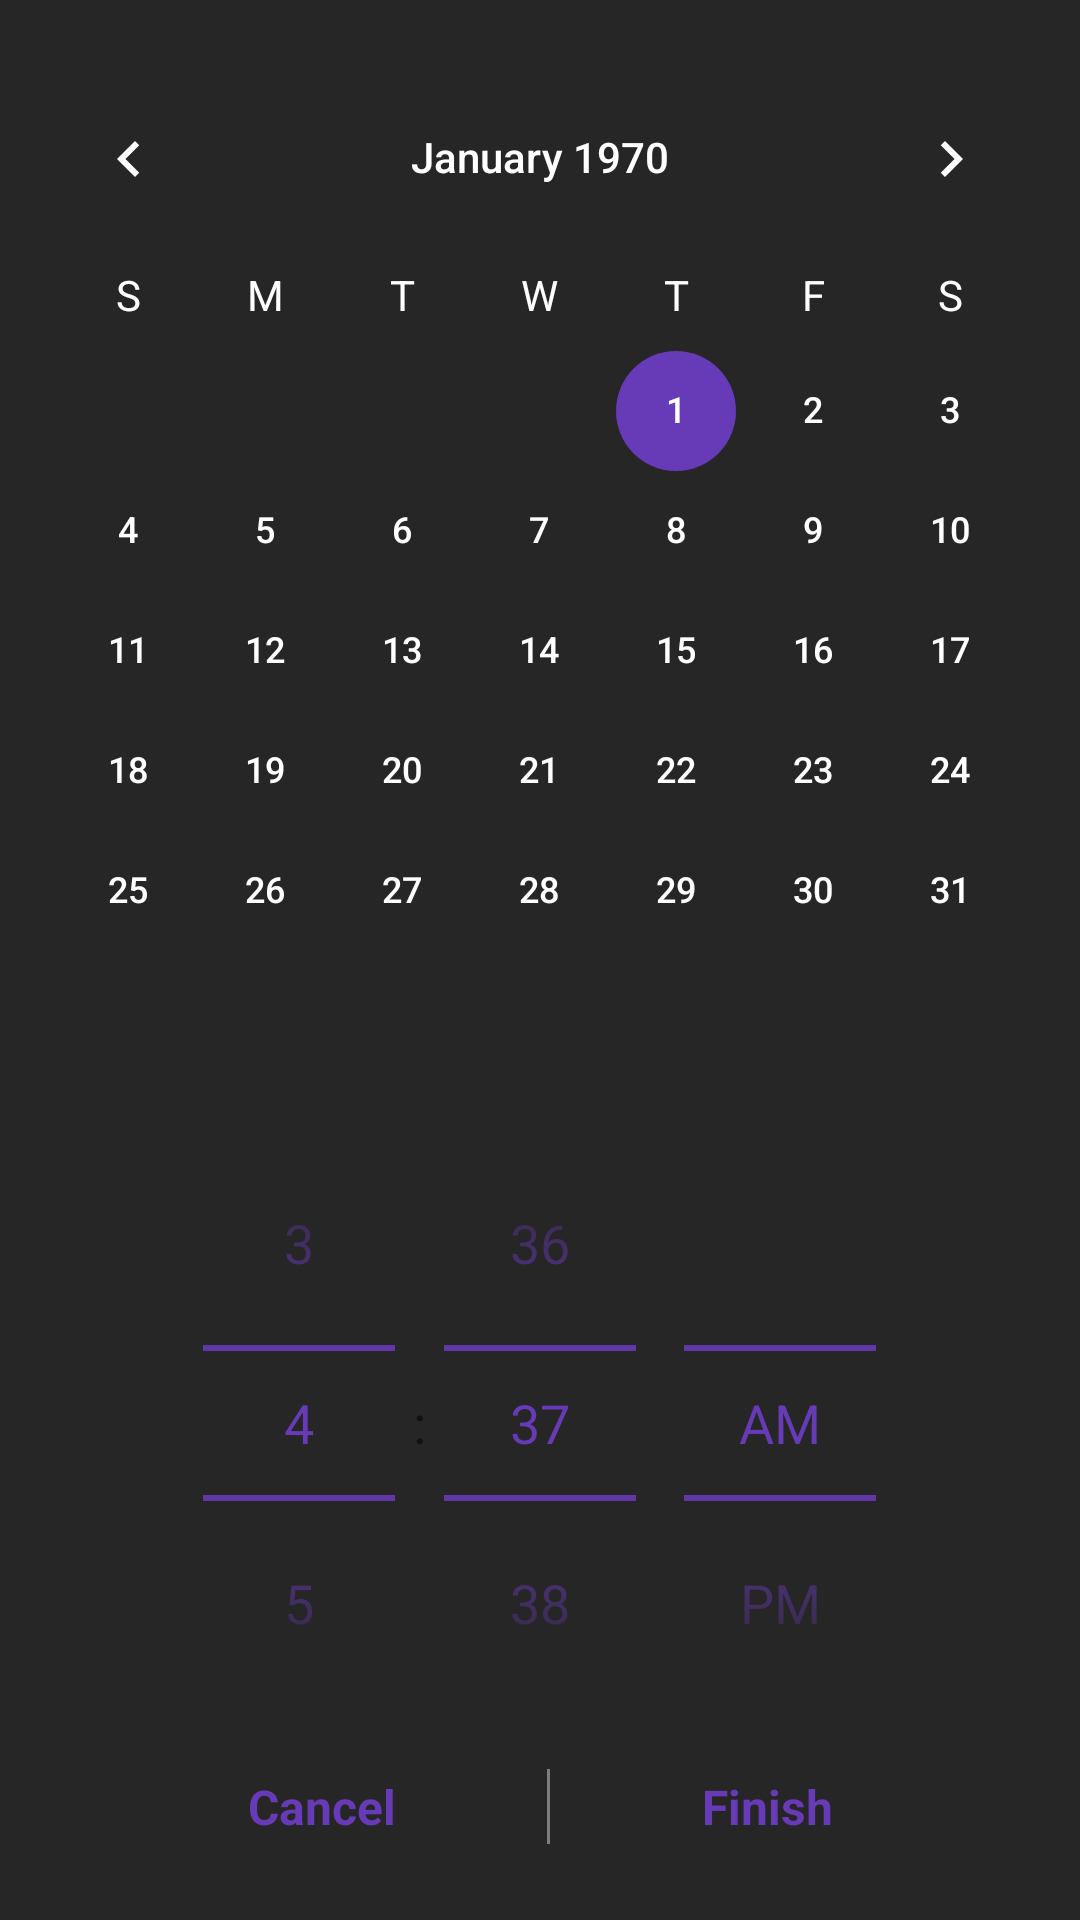

This screen was rendered from an Android layout file. Write that file and the resources it references.
<!-- AndroidManifest.xml: application theme Theme.ReminderApp -->
<!-- res/layout/date_time_bottom_dialog.xml -->
<?xml version="1.0" encoding="utf-8"?>
<androidx.constraintlayout.widget.ConstraintLayout xmlns:android="http://schemas.android.com/apk/res/android"
    xmlns:app="http://schemas.android.com/apk/res-auto"
    android:layout_width="match_parent"
    android:layout_height="match_parent"
    android:background="@color/bg_gray">

    <CalendarView
        android:id="@+id/calendarView"
        android:layout_width="match_parent"
        android:layout_height="wrap_content"
        android:layout_marginTop="8dp"
        android:dateTextAppearance="@style/CalenderViewDateCustomText"
        android:theme="@style/CalenderViewCustom"
        android:weekDayTextAppearance="@style/CalenderViewWeekCustomText"
        app:layout_constraintBottom_toTopOf="@+id/timePicker"
        app:layout_constraintEnd_toEndOf="parent"
        app:layout_constraintStart_toStartOf="parent"
        app:layout_constraintTop_toTopOf="parent" />

    <TimePicker
        android:id="@+id/timePicker"
        android:layout_width="match_parent"
        android:layout_height="wrap_content"
        android:theme="@style/CustomTimePickerStyle"
        android:timePickerMode="spinner"
        app:layout_constraintBottom_toTopOf="@+id/btnCancel"
        app:layout_constraintEnd_toEndOf="parent"
        app:layout_constraintStart_toStartOf="parent"
        app:layout_constraintTop_toBottomOf="@+id/calendarView" />

    <Button
        android:id="@+id/btnCancel"
        android:layout_width="wrap_content"
        android:layout_height="wrap_content"
        android:layout_marginStart="32dp"
        android:layout_marginBottom="16dp"
        android:background="@android:color/transparent"
        android:text="@string/cancel"
        android:textColor="@color/purple"
        android:textSize="16sp"
        android:textStyle="bold"
        app:layout_constraintBottom_toBottomOf="parent"
        app:layout_constraintEnd_toStartOf="@+id/view2"
        app:layout_constraintStart_toStartOf="parent"
        app:layout_constraintTop_toBottomOf="@+id/timePicker" />

    <Button
        android:id="@+id/btnFinish"
        android:layout_width="wrap_content"
        android:layout_height="wrap_content"
        android:layout_marginEnd="32dp"
        android:layout_marginBottom="16dp"
        android:background="@android:color/transparent"
        android:text="@string/finish"
        android:textColor="@color/purple"
        android:textSize="16sp"
        android:textStyle="bold"
        app:layout_constraintBottom_toBottomOf="parent"
        app:layout_constraintEnd_toEndOf="parent"
        app:layout_constraintStart_toEndOf="@+id/view2"
        app:layout_constraintTop_toBottomOf="@+id/timePicker" />

    <View
        android:id="@+id/view2"
        android:layout_width="1dp"
        android:layout_height="25dp"
        android:alpha=".4"
        android:background="@color/white"
        app:layout_constraintBottom_toBottomOf="@+id/btnCancel"
        app:layout_constraintEnd_toStartOf="@+id/btnFinish"
        app:layout_constraintStart_toEndOf="@+id/btnCancel"
        app:layout_constraintTop_toTopOf="@+id/btnCancel" />

</androidx.constraintlayout.widget.ConstraintLayout>
<!-- resources referenced by this layout -->
<resources>
  <color name="bg_gray">#272626</color>
  <color name="purple">#673AB7</color>
  <color name="white">#FFFFFFFF</color>
  <string name="cancel">Cancel</string>
  <string name="finish">Finish</string>
  <style name="CalenderViewCustom" parent="Theme.AppCompat">
          <item name="colorControlActivated">@color/purple</item>
          <item name="android:textColorPrimary">@color/white</item>
      </style>
  <style name="CalenderViewDateCustomText">
          <item name="android:textColor">@drawable/date_selector</item>
      </style>
  <style name="CalenderViewWeekCustomText" parent="android:TextAppearance.DeviceDefault.Small">
          <item name="android:textColor">@color/white</item>
      </style>
  <style name="CustomTimePickerStyle" parent="Theme.AppCompat.Light.Dialog">
          <item name="android:colorAccent">@color/purple</item>
          <item name="colorControlNormal">@color/purple</item>
          <item name="android:textColorPrimary">@color/purple</item>
          <item name="android:textSize">18sp</item>
      </style>
  <style name="Theme.ReminderApp" parent="Base.Theme.ReminderApp">
          <item name="android:navigationBarColor">@android:color/transparent</item>
          <item name="android:statusBarColor">@android:color/transparent</item>
          <item name="android:windowLightStatusBar">false</item>
      </style>
  <!-- drawable date_selector (drawable) -->
  <?xml version="1.0" encoding="utf-8"?>
  <selector xmlns:android="http://schemas.android.com/apk/res/android">
      <item android:state_activated="true" android:color="@color/white" />
      <item android:state_enabled="false" android:color="#E80000"/>
      <item android:color="@color/white" />
  </selector>
</resources>
